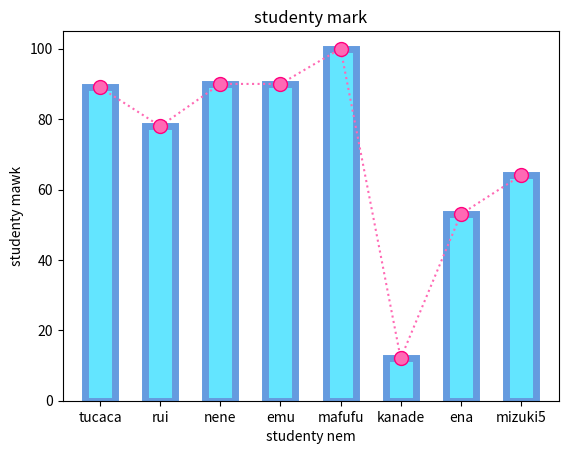

Reproduce this figure in Python.
import matplotlib.pyplot as plt
import numpy as np
import pandas
students = ["tucaca","rui","nene","emu","mafufu","kanade","ena","mizuki5"]
marks = [89,78,90,90,100,12,53,64]
print(marks)
def chart_of_students_and_marks():
    plt.plot(students,marks, marker = 'o', ms = 10,mec ='#FF007F', linestyle = 'dotted', c = '#FF69B4')
    plt.title("studenty mark")
    plt.xlabel("studenty nem")
    plt.ylabel("studenty mawk")
    plt.show()
chart_of_students_and_marks()

def bar_chart():
    plt.bar(students,marks, color = '#63E5FF', width = 0.5,linewidth=5,edgecolor = '#659BDF')
    plt.title("studenty mark")
    plt.xlabel("studenty nem")
    plt.ylabel("studenty mawk")
    plt.show()
bar_chart()